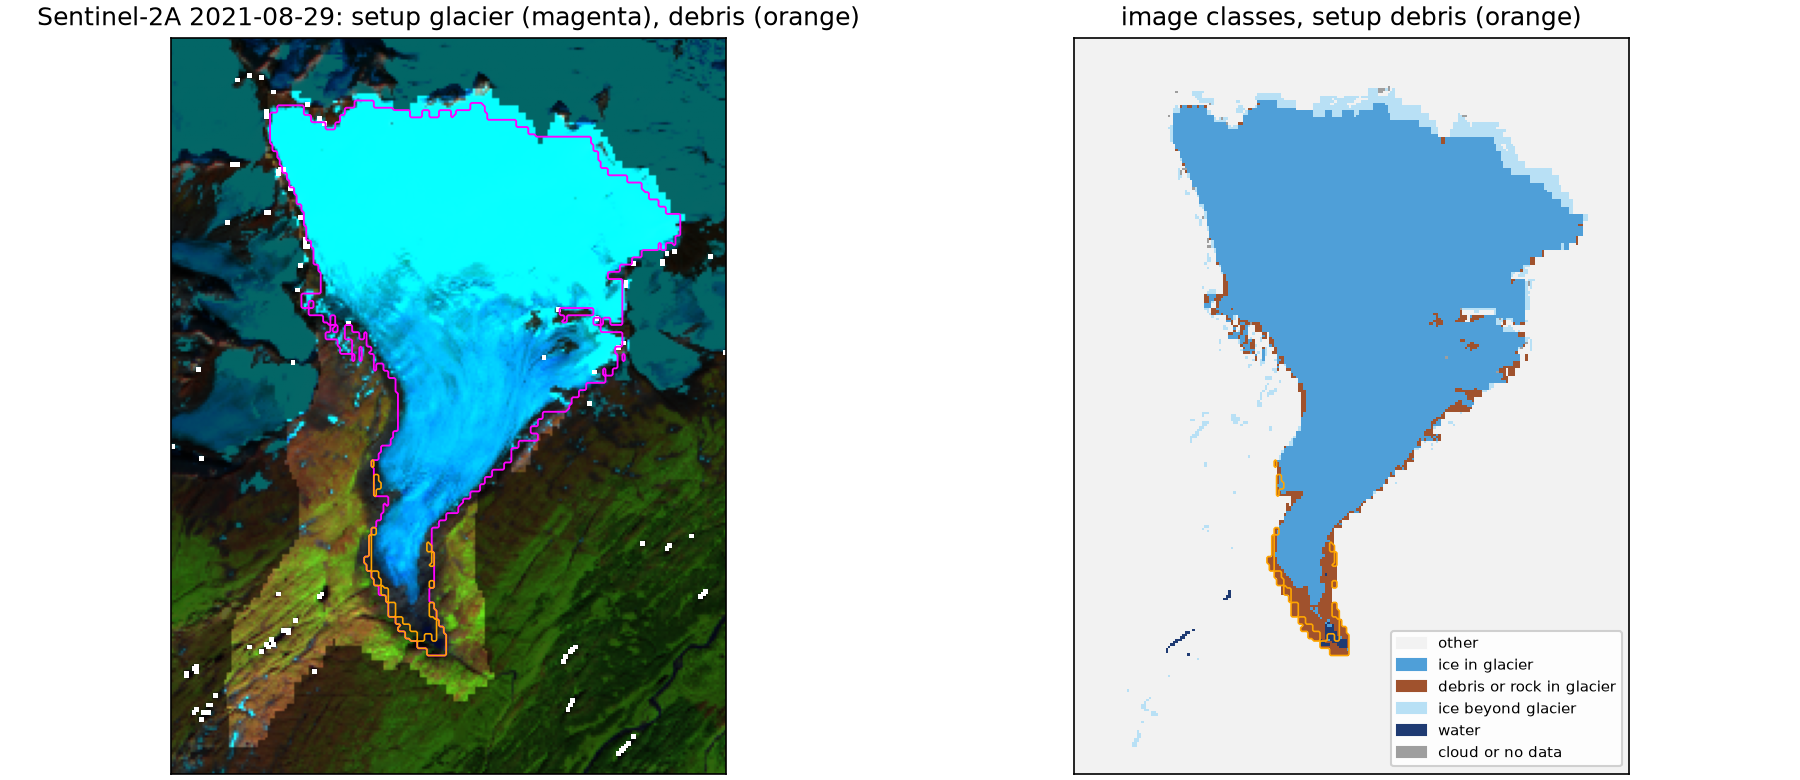

The file beside this chart, header and first rows:
glacier, patch, setup_glacier_km2, setup_debris_km2, image_ice_in_km2, image_debris_or_rock_km2, cloud_in_km2, image_ice_beyond_km2, joined_with
RGI60-01.09162, 1, 16.61, 0.243, 15.58, 0.972, 0.0054, 0.8658, 
